Labelled photos from "electrical_equipment", an image-classification folder in aatif-pathan001/Transfer-Learning-Projects. The possible labels are: breaker, closed blade disconnect switch, current transformer, porcelain pin insulator, power transformer, recloser.

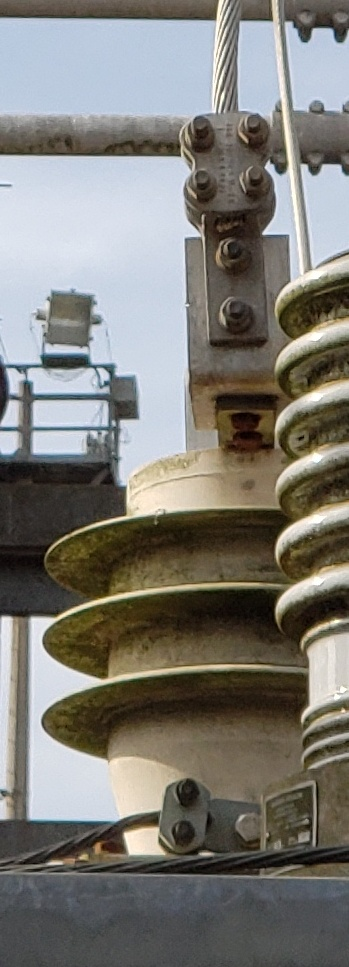
Label: current transformer

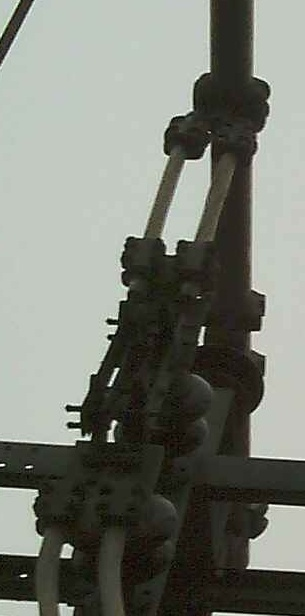
Label: closed blade disconnect switch

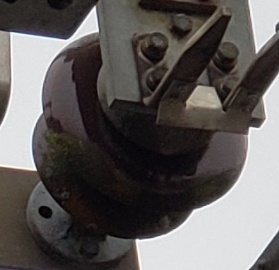
Label: porcelain pin insulator

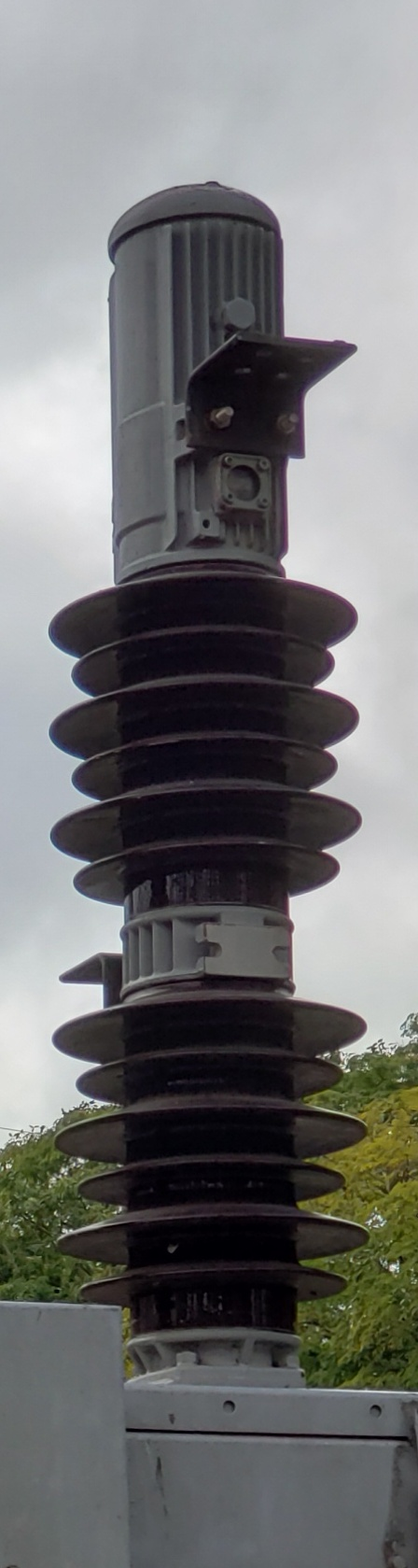
Label: breaker

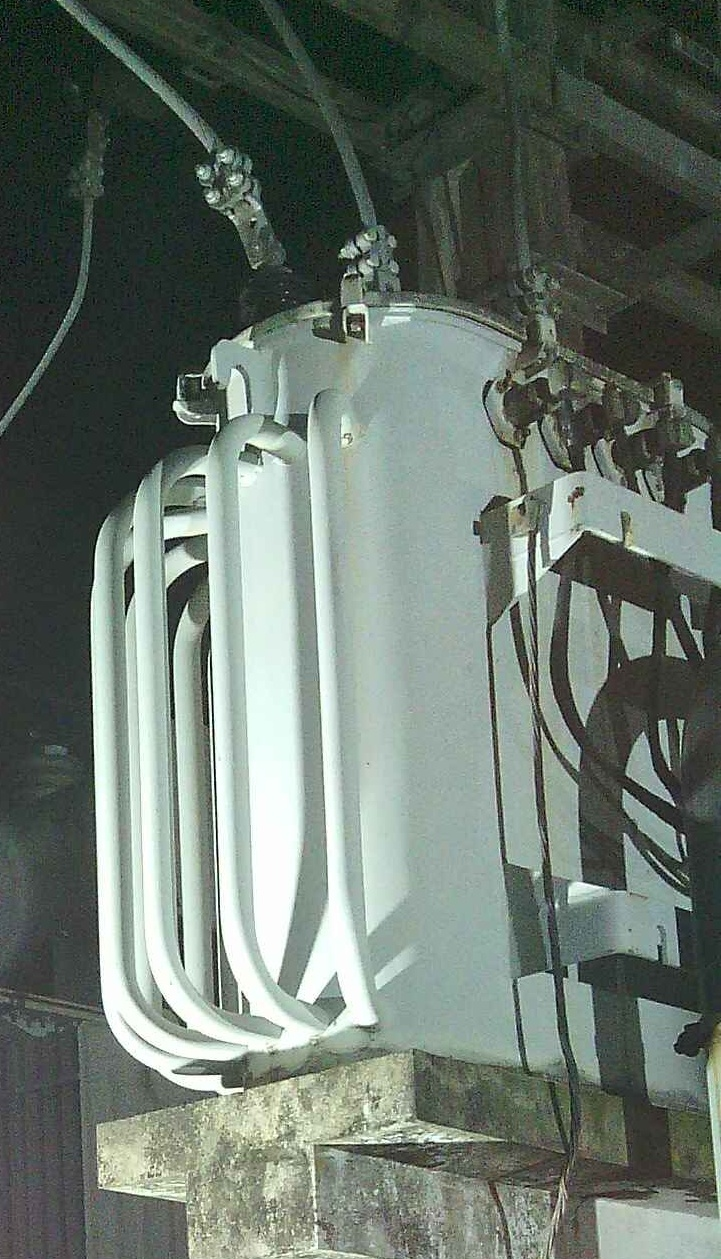
Label: power transformer

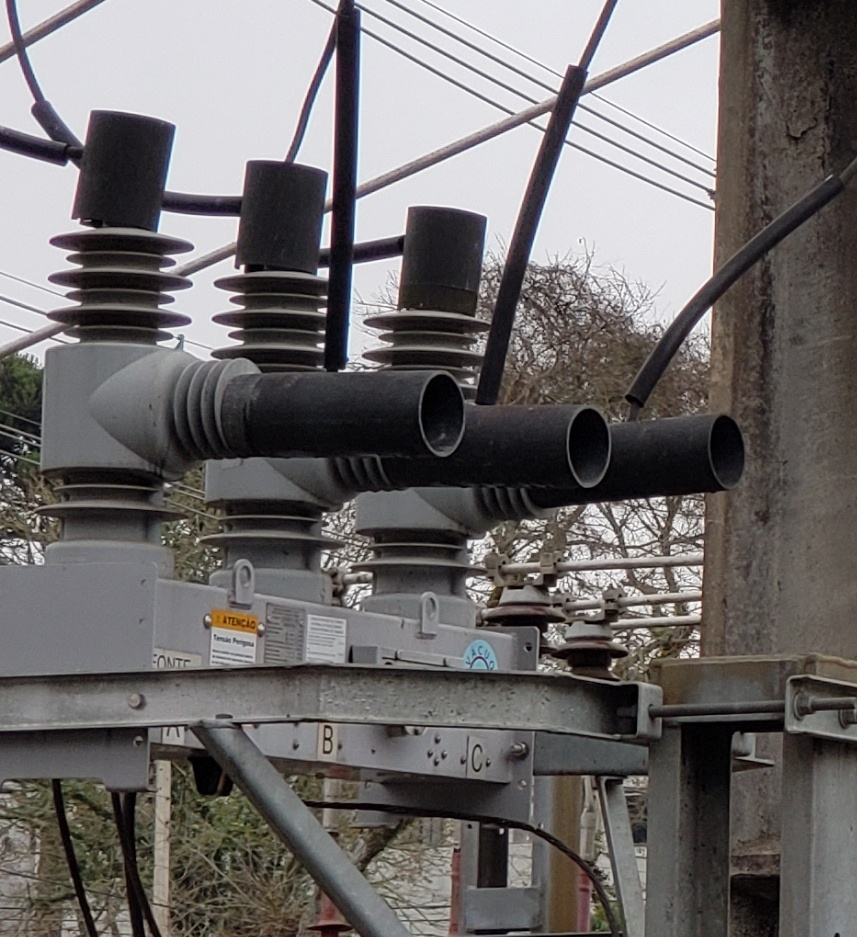
Label: recloser
